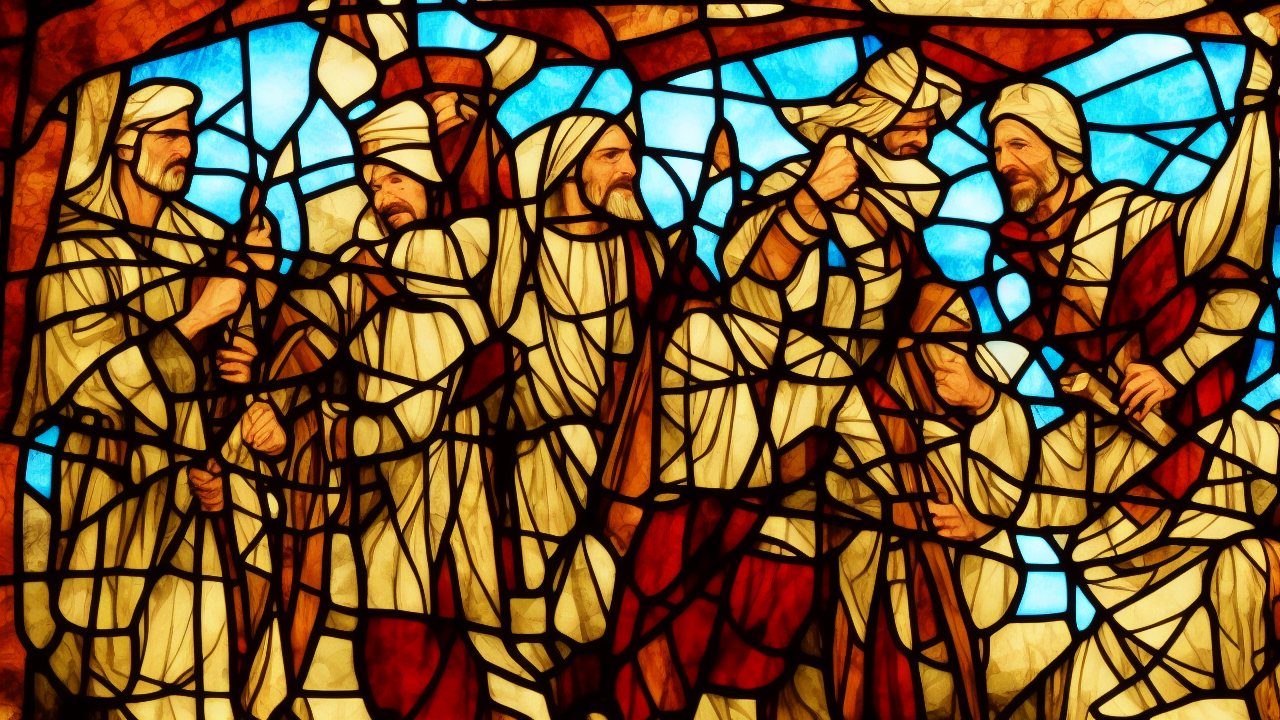
Generation parameters embedded in this image by AUTOMATIC1111 Stable Diffusion web UI or a fork of it (Forge, ...) (PNG 'parameters' text chunk):
stained glass style, A stained glass scene illustrating the biblical theme of war, high quality, cinematic detail
Steps: 25, Sampler: Euler a, Schedule type: Automatic, CFG scale: 7.0, Seed: 1594898559, Size: 1280x720, Model hash: 6ce0161689, Model: v1-5-pruned-emaonly, Version: v1.10.1